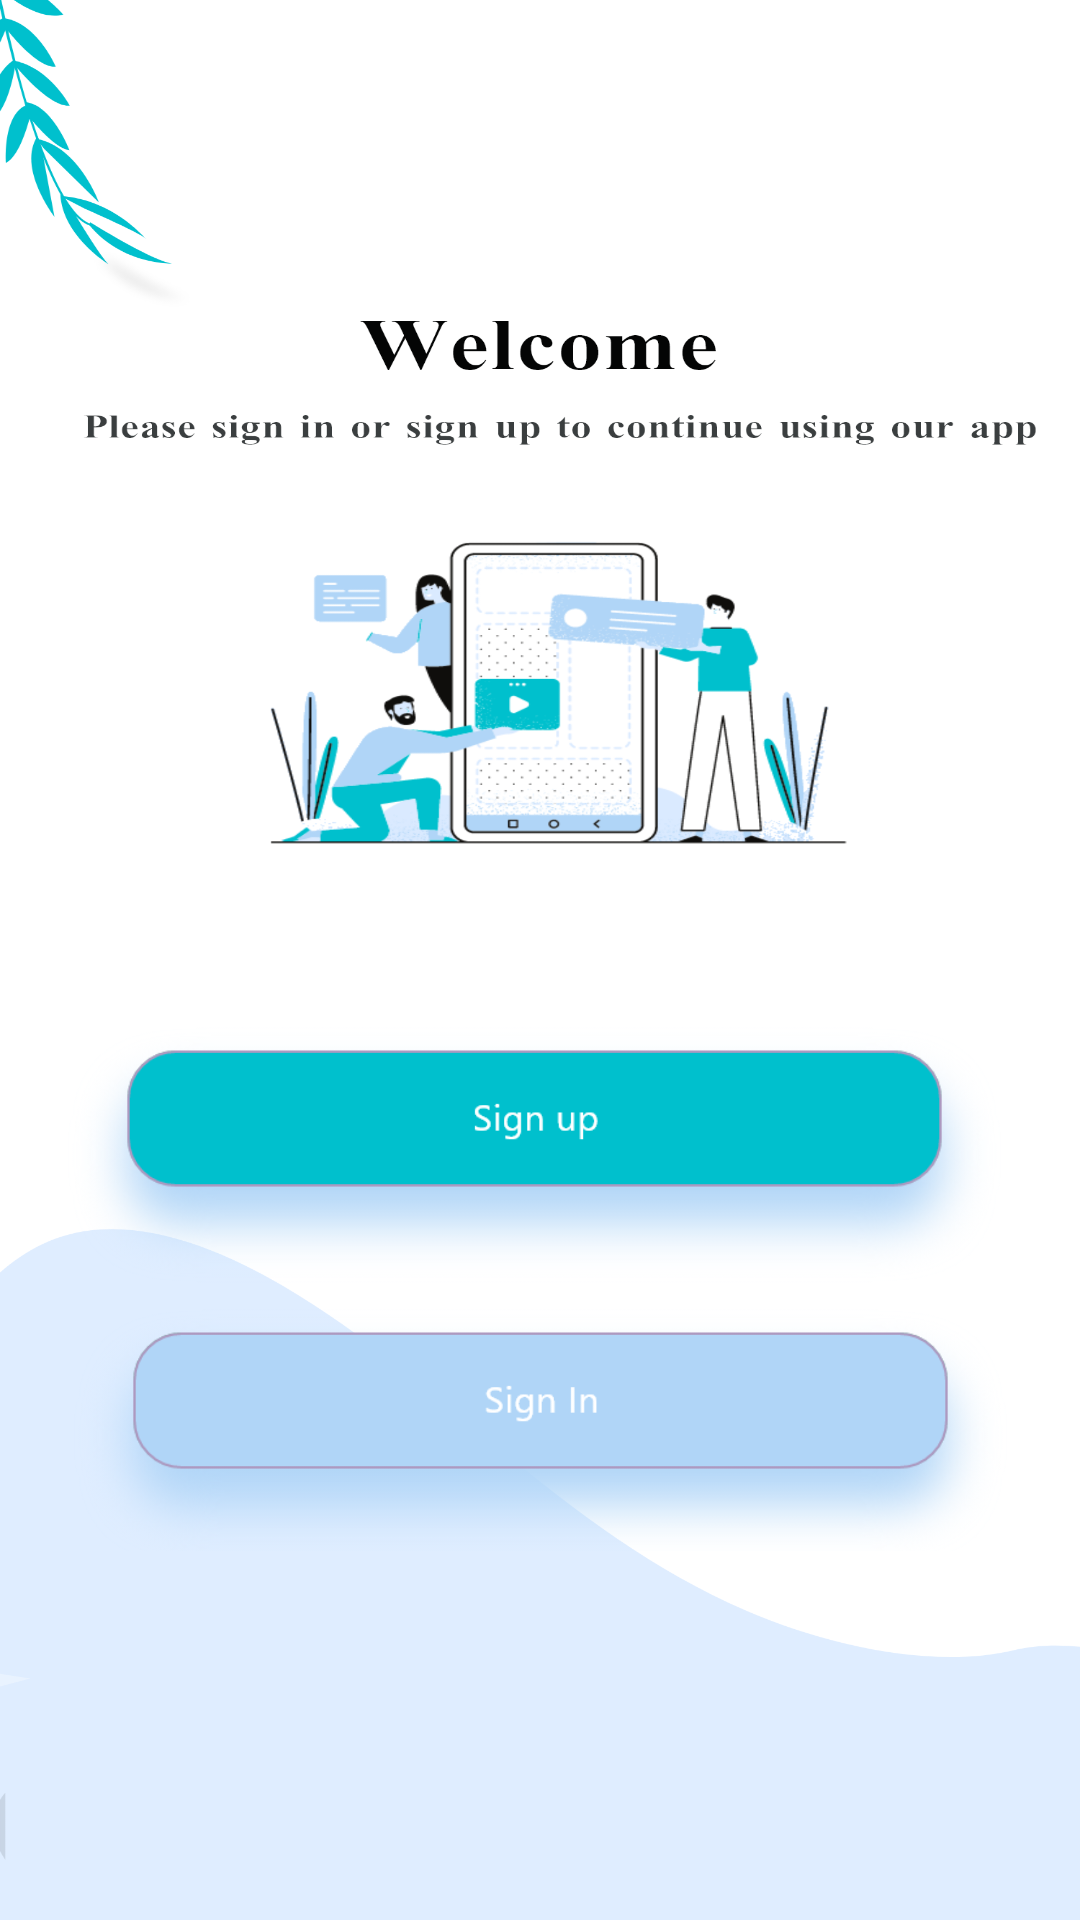

Reconstruct the res/layout file that produces this screen, plus the resources it refers to.
<!-- AndroidManifest.xml: application theme Theme.TextSkapMessagingApp -->
<!-- res/layout/activity_welcome_screen.xml -->
<?xml version="1.0" encoding="utf-8"?>
<androidx.constraintlayout.widget.ConstraintLayout xmlns:android="http://schemas.android.com/apk/res/android"
    xmlns:app="http://schemas.android.com/apk/res-auto"
    xmlns:tools="http://schemas.android.com/tools"
    android:layout_width="match_parent"
    android:layout_height="match_parent"
    android:background="@drawable/welcomepagehd"
    tools:context=".WelcomeScreen" >

    <LinearLayout
        android:layout_width="355dp"
        android:layout_height="179dp"
        android:layout_marginStart="9dp"
        android:layout_marginTop="338dp"
        android:layout_marginEnd="9dp"
        android:orientation="vertical"
        app:layout_constraintEnd_toEndOf="parent"
        app:layout_constraintStart_toStartOf="parent"
        app:layout_constraintTop_toTopOf="parent">

        <ImageView
            android:id="@+id/imageViewOne"
            android:layout_width="351dp"
            android:layout_height="94dp"
            app:srcCompat="@drawable/signuphd" />

        <ImageView
            android:id="@+id/imageViewTwo"
            android:layout_width="wrap_content"
            android:layout_height="94dp"
            app:srcCompat="@drawable/signinhd" />

    </LinearLayout>

</androidx.constraintlayout.widget.ConstraintLayout>
<!-- resources referenced by this layout -->
<resources>
  <!-- drawable signinhd: png bitmap (drawable, 48000 bytes) -->
  <!-- drawable signuphd: png bitmap (drawable, 48374 bytes) -->
  <!-- drawable welcomepagehd: png bitmap (drawable, 355489 bytes) -->
  <style name="Theme.TextSkapMessagingApp" parent="Theme.MaterialComponents.DayNight.NoActionBar">
          
          <item name="colorPrimary">@color/black</item>
          <item name="colorPrimaryVariant">@color/purple_700</item>
          <item name="colorOnPrimary">@color/black</item>
          
          <item name="colorSecondary">@color/teal_200</item>
          <item name="colorSecondaryVariant">@color/teal_700</item>
          <item name="colorOnSecondary">@color/black</item>
          
          <item name="android:statusBarColor" tools:targetApi="l">?attr/colorPrimaryVariant</item>
          
      </style>
  <color name="black">#FF000000</color>
  <color name="purple_700">#00C0CD</color>
  <color name="teal_200">#FF03DAC5</color>
  <color name="teal_700">#FF018786</color>
</resources>
